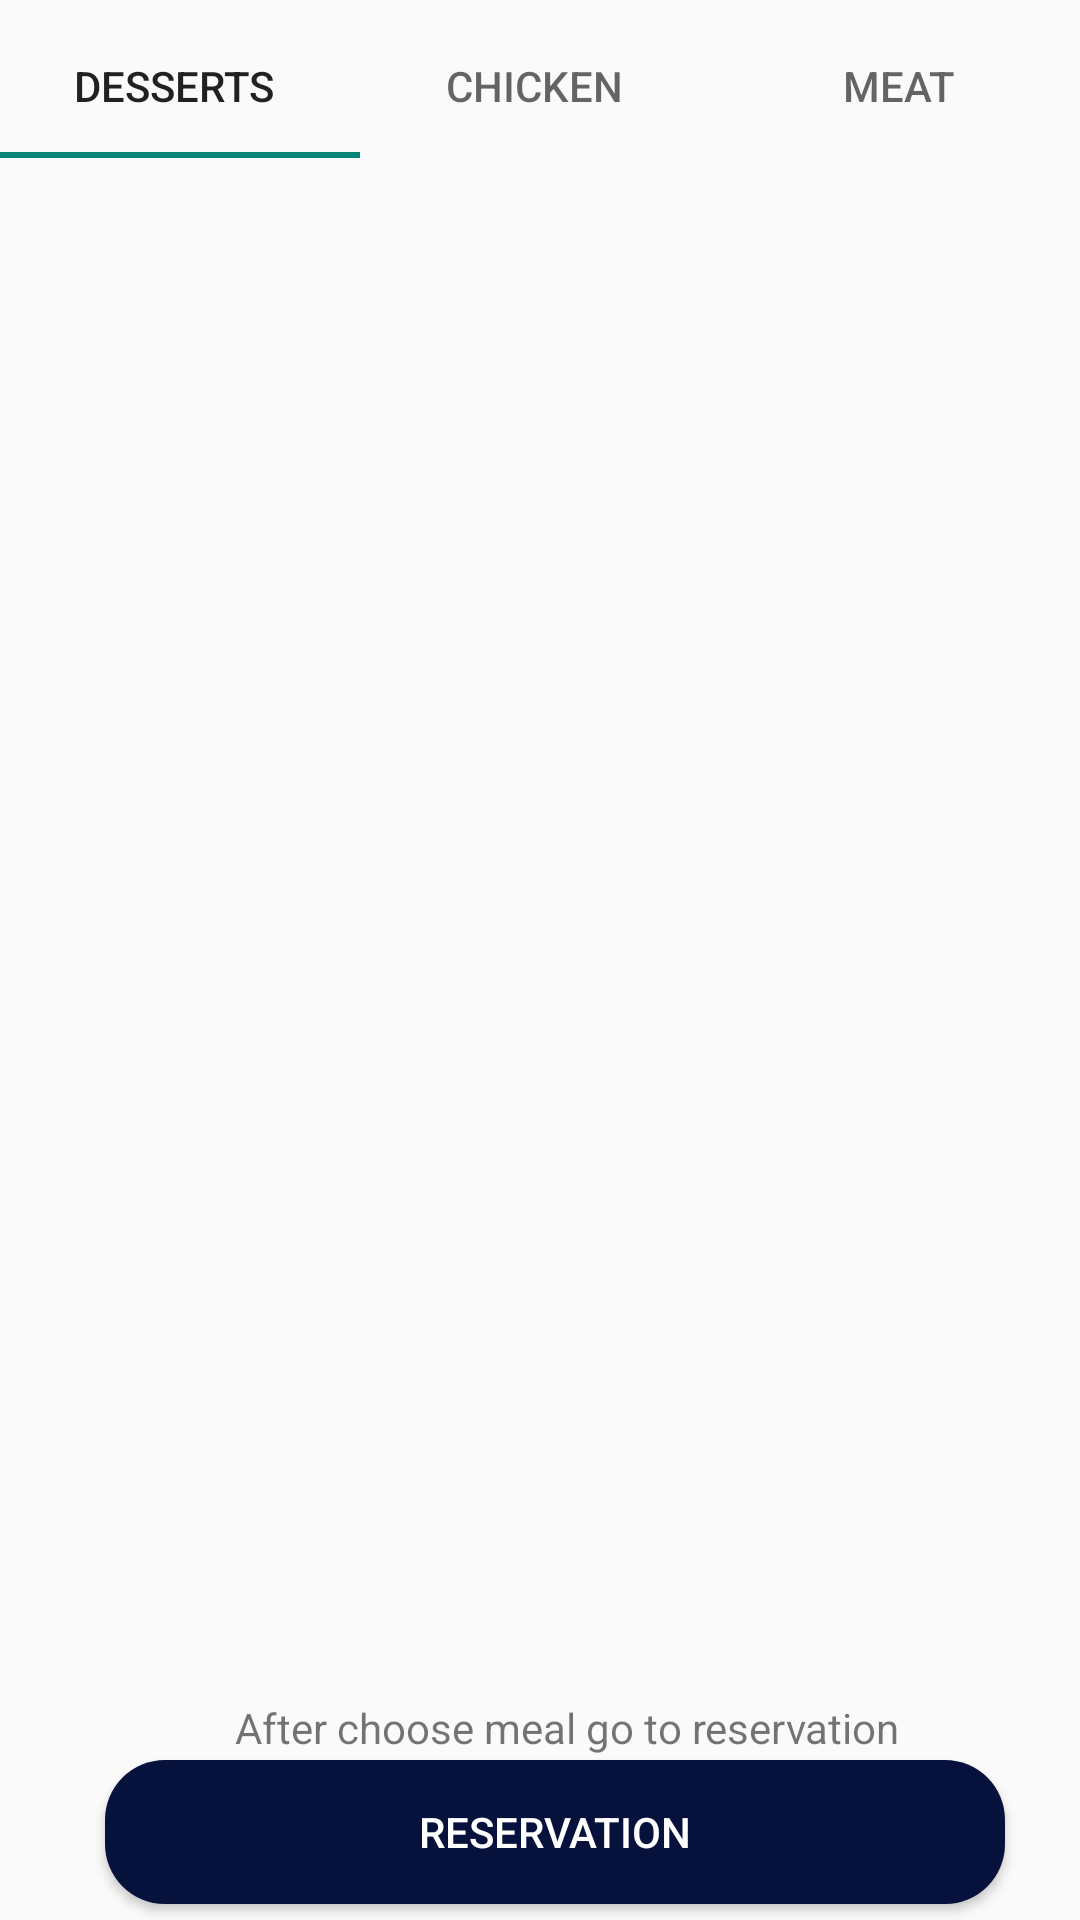

Produce the Android XML layout that renders to this screen, including the resource entries it uses.
<!-- AndroidManifest.xml: application theme Theme.Fragments -->
<!-- res/layout/fragment_tapmenu.xml -->
<?xml version="1.0" encoding="utf-8"?>
<FrameLayout xmlns:android="http://schemas.android.com/apk/res/android"
    xmlns:app="http://schemas.android.com/apk/res-auto"
    xmlns:tools="http://schemas.android.com/tools"
    android:layout_width="match_parent"
    android:layout_height="match_parent"
    tools:context=".tapmenu">

    <androidx.constraintlayout.widget.ConstraintLayout
        android:layout_width="match_parent"
        android:layout_height="match_parent">

        <com.google.android.material.tabs.TabLayout
            android:id="@+id/tablayout2"
            android:layout_width="match_parent"
            android:layout_height="wrap_content"
            app:layout_constraintBottom_toBottomOf="parent"
            app:layout_constraintEnd_toEndOf="parent"
            app:layout_constraintHorizontal_bias="1.0"
            app:layout_constraintStart_toStartOf="parent"
            app:layout_constraintTop_toTopOf="parent"
            app:layout_constraintVertical_bias="0.008">

            <com.google.android.material.tabs.TabItem
                android:layout_width="wrap_content"
                android:layout_height="wrap_content"
                android:text="Desserts " />

            <com.google.android.material.tabs.TabItem
                android:id="@+id/tabItem"
                android:layout_width="wrap_content"
                android:layout_height="50dp"
                android:text="Chicken " />

            <com.google.android.material.tabs.TabItem
                android:layout_width="wrap_content"
                android:layout_height="50dp"
                android:text="Meat" />


        </com.google.android.material.tabs.TabLayout>

        <androidx.viewpager.widget.ViewPager
            android:id="@+id/viewpager2"
            android:layout_width="410dp"
            android:layout_height="508dp"
            app:layout_constraintBottom_toBottomOf="parent"
            app:layout_constraintEnd_toEndOf="parent"
            app:layout_constraintHorizontal_bias="0.0"
            app:layout_constraintStart_toStartOf="parent"
            app:layout_constraintTop_toTopOf="parent"
            app:layout_constraintVertical_bias="0.403">

        </androidx.viewpager.widget.ViewPager>

        <Button
            android:id="@+id/button_to_reserve"
            android:layout_width="300dp"
            android:layout_height="wrap_content"
            android:background="@drawable/radiusss"
            android:text="reservation"
            android:textColor="@color/white"
            app:layout_constraintBottom_toBottomOf="parent"
            app:layout_constraintEnd_toEndOf="parent"
            app:layout_constraintHorizontal_bias="0.585"
            app:layout_constraintStart_toStartOf="parent"
            app:layout_constraintTop_toTopOf="parent"
            app:layout_constraintVertical_bias="0.991" />

        <TextView
            android:id="@+id/editText"
            android:layout_width="wrap_content"
            android:layout_height="wrap_content"
            android:text="After choose meal go to reservation"
            app:layout_constraintBottom_toBottomOf="parent"
            app:layout_constraintEnd_toEndOf="parent"
            app:layout_constraintHorizontal_bias="0.566"
            app:layout_constraintStart_toStartOf="parent"
            app:layout_constraintTop_toTopOf="parent"
            app:layout_constraintVertical_bias="0.912" />

    </androidx.constraintlayout.widget.ConstraintLayout>

</FrameLayout>
<!-- resources referenced by this layout -->
<resources>
  <color name="white">#FFFFFFFF</color>
  <!-- drawable radiusss (drawable) -->
  <shape xmlns:android="http://schemas.android.com/apk/res/android"
      android:shape="rectangle" android:padding="10dp">
      
      <solid android:color="@color/Dblu"/>
      <corners android:radius="20dp"/>
  </shape>
  <style name="Theme.Fragments" parent="Theme.AppCompat.Light.NoActionBar">
          
          <item name="colorPrimary">@color/purple_500</item>
          <item name="colorPrimaryVariant">@color/purple_700</item>
          <item name="colorOnPrimary">@color/white</item>
          
          <item name="colorSecondary">@color/teal_200</item>
          <item name="colorSecondaryVariant">@color/teal_700</item>
          <item name="colorOnSecondary">@color/black</item>
          
          <item name="android:statusBarColor" tools:targetApi="l">?attr/colorPrimaryVariant</item>
          
      </style>
  <color name="Dblu">#06113C</color>
  <color name="purple_500">#FF6200EE</color>
  <color name="purple_700">#FF3700B3</color>
  <color name="teal_200">#FF03DAC5</color>
  <color name="teal_700">#FF018786</color>
  <color name="black">#FF000000</color>
</resources>
